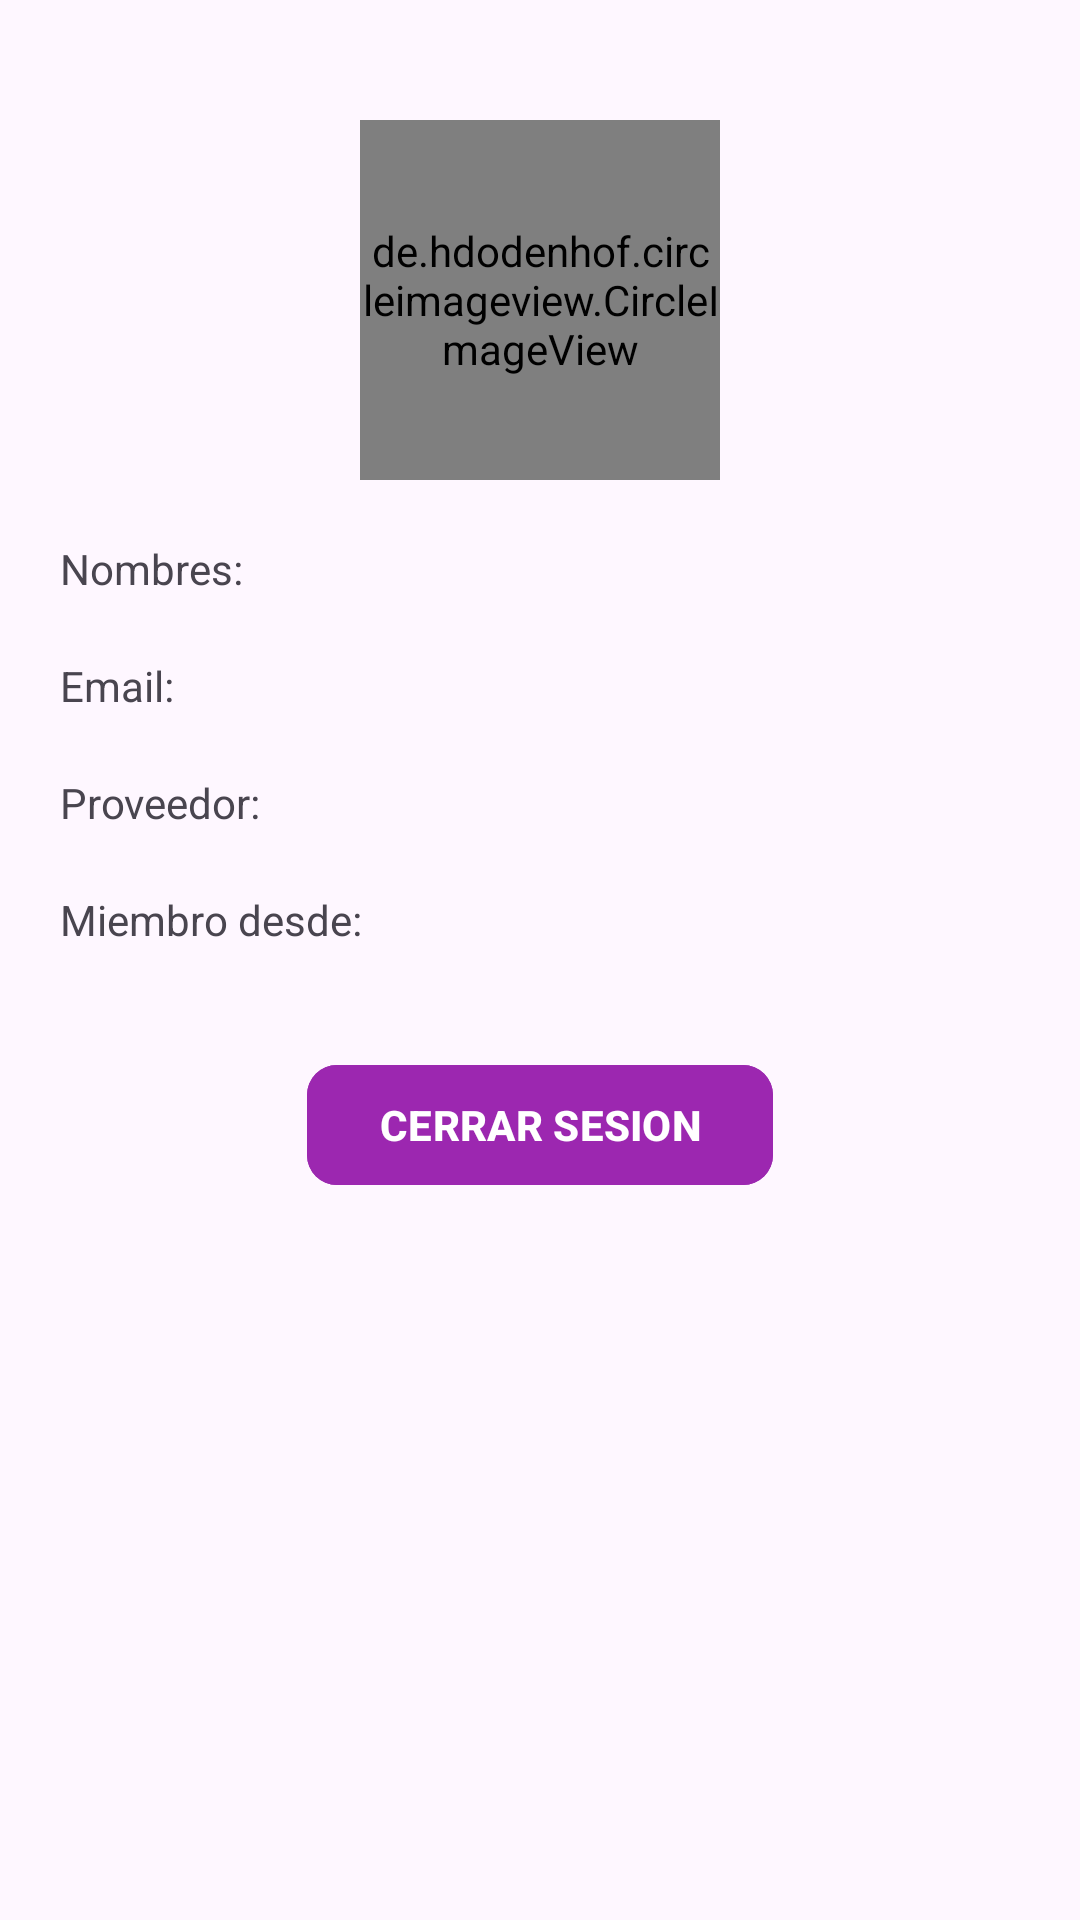

Android layout source for this screen:
<!-- AndroidManifest.xml: application theme Theme.Chats_Kotlin -->
<!-- res/layout/fragment_perfil.xml -->
<?xml version="1.0" encoding="utf-8"?>
<ScrollView
    xmlns:android="http://schemas.android.com/apk/res/android"
    xmlns:tools="http://schemas.android.com/tools"
    android:layout_width="match_parent"
    android:layout_height="match_parent"
    xmlns:app="http://schemas.android.com/apk/res-auto"
    tools:context=".Fragmentos.FragmentPerfil"
    >

    <RelativeLayout
        android:layout_width="match_parent"
        android:layout_height="wrap_content"
        android:layout_margin="20dp"
        >

        <de.hdodenhof.circleimageview.CircleImageView
            android:id="@+id/iv_perfil"
            android:src="@drawable/icon_image_perfil"
            android:scaleType="centerCrop"
            android:layout_width="120dp"
            android:layout_height="120dp"
            android:layout_marginTop="20dp"
            android:layout_marginEnd="20dp"
            android:layout_centerHorizontal="true"

            />

        
        <TextView
            android:id="@+id/txt_nombres"
            android:text="@string/txt_nombres"
            android:layout_below="@+id/iv_perfil"
            android:layout_width="wrap_content"
            android:layout_height="wrap_content"
            android:layout_marginTop="20dp"
            />
        
        <TextView
            android:id="@+id/txt_email"
            android:text="@string/txt_email"
            android:layout_below="@+id/txt_nombres"
            android:layout_width="wrap_content"
            android:layout_height="wrap_content"
            android:layout_marginTop="20dp"
            />
        
        <TextView
            android:id="@+id/txt_proveedor"
            android:text="@string/txt_proveedor"
            android:layout_below="@+id/txt_email"
            android:layout_width="wrap_content"
            android:layout_height="wrap_content"
            android:layout_marginTop="20dp"
            />
        
        <TextView
            android:id="@+id/txt_t_registro"
            android:text="@string/txt_t_registro"
            android:layout_below="@+id/txt_proveedor"
            android:layout_width="wrap_content"
            android:layout_height="wrap_content"
            android:layout_marginTop="20dp"
            />

        
        <com.google.android.material.button.MaterialButton
            android:id="@+id/btn_cerrarSesion"
            android:layout_width="wrap_content"
            android:layout_height="wrap_content"
            android:layout_marginTop="35dp"
            android:layout_centerHorizontal="true"
            android:layout_below="@id/txt_t_registro"
            android:backgroundTint="@color/morado"
            android:text="@string/btn_cerrarSesion"
            android:textAllCaps="true"
            android:textColor="@color/blanco"
            android:textStyle="bold"
            app:cornerRadius="10dp" />
    </RelativeLayout>
</ScrollView>
<!-- resources referenced by this layout -->
<resources>
  <color name="blanco">#FFFFFFFF</color>
  <color name="morado">#9C27B0</color>
  <string name="btn_cerrarSesion">Cerrar Sesion</string>
  <string name="txt_email">Email: </string>
  <string name="txt_nombres">Nombres: </string>
  <string name="txt_proveedor">Proveedor: </string>
  <string name="txt_t_registro">Miembro desde: </string>
  <style name="Theme.Chats_Kotlin" parent="Base.Theme.Chats_Kotlin" />
  <style name="Base.Theme.Chats_Kotlin" parent="Theme.Material3.DayNight.NoActionBar">
          
          
      </style>
</resources>
